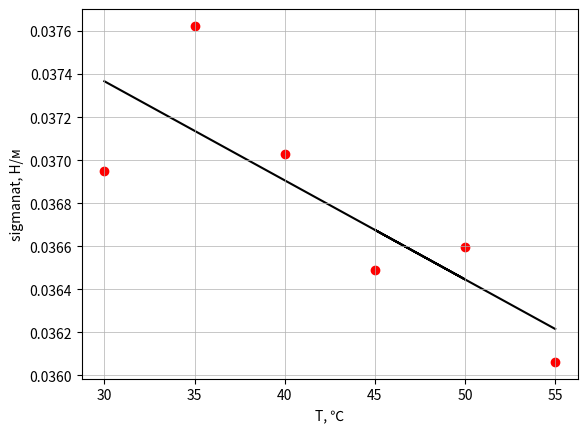

Write the Python code that produced this figure.
import numpy as np
import matplotlib.pyplot as plt

T1 = 30
P_1 = (0.2*9.81)*np.array([188, 188, 188, 188, 188, 188]) #Па
deltaP_1 = P_1 - 9.8*(1.45*10**(-2))*995.6
sigmanat_1 = (deltaP_1*1.3*(10**(-3)))/4
print(T1, P_1, "Па",sigmanat_1*(10**(3)), "мН/м" )

t1 = np.polyfit(deltaP_1, sigmanat_1, 1)
f1 = np.poly1d(t1)



T2 = 35
P_2 = (0.2*9.81)*np.array([190, 190, 190, 190, 190, 190]) #Па
deltaP_2 = P_2 - 9.8*(1.45*10**(-2))*994
sigmanat_2 = (deltaP_2*1.3*(10**(-3)))/4
print(T2, P_2, "Па",sigmanat_2*(10**(3)), "мН/м" )

t2 = np.polyfit(deltaP_2, sigmanat_2, 1)
f2 = np.poly1d(t2)



T3 = 40
P_3 = (0.2*9.81)*np.array([188, 188, 188, 188, 188, 188]) #Па
deltaP_3 = P_3 - 9.8*(1.45*10**(-2))*992.2
sigmanat_3 = (deltaP_3*1.3*(10**(-3)))/4
print(T3, P_3, "Па",sigmanat_3*(10**(3)), "мН/м" )

t3 = np.polyfit(deltaP_3, sigmanat_3, 1)
f3 = np.poly1d(t3)



T4 = 45
P_4 = (0.2*9.81)*np.array([186.5, 186.5, 186.5, 186.5, 186.5, 186.5]) #Па
deltaP_4 = P_4 - 9.8*(1.45*10**(-2))*990.2
sigmanat_4 = (deltaP_4*1.3*(10**(-3)))/4
print(T4, P_4, "Па",sigmanat_4*(10**(3)), "мН/м" )

t4 = np.polyfit(deltaP_4, sigmanat_4, 1)
f4 = np.poly1d(t4)



T5 = 50
P_5 = (0.2*9.81)*np.array([186, 186, 186, 186, 186, 186]) #Па
deltaP_5 = P_5 - 9.8*(1.45*10**(-2))*988
sigmanat_5 = (deltaP_5*1.3*(10**(-3)))/4
print(T5, P_5, "Па",sigmanat_5*(10**(3)), "мН/м" )

t5= np.polyfit(deltaP_5, sigmanat_5, 1)
f5 = np.poly1d(t5)



T6 = 55
P_6 = (0.2*9.81)*np.array([184.5, 184.5, 184.5, 184.5, 184.5, 184.5]) #Па
deltaP_6 = P_6 - 9.8*(1.45*10**(-2))*985.7
sigmanat_6 = (deltaP_6*1.3*(10**(-3)))/4
print(T6, P_6, "Па",sigmanat_6*(10**(3)), "мН/м" )

t6 = np.polyfit(deltaP_6, sigmanat_6, 1)
f6 = np.poly1d(t6)




sigmanat = np.array([f1(0),f2(0), f3(0), f4(0),f5(0), f6(0)])
T = np.array([T1,T2, T3,T5, T4, T6])
sr_T = sum(T)/6
sr_sigmanat = sum(sigmanat)/6
sr_Tsigmanat = sum(T*sigmanat)/6
sr_T_kv = sum(T**2)/6
sr_kv_T = sr_T**2
sr_sigmanat_kv = sum(sigmanat**2)/6
sr_kv_sigmanat = sr_sigmanat**2
k = (sr_Tsigmanat - sr_T*sr_sigmanat)/(sr_T_kv - sr_kv_T)
sigma_angle = (1/(6**0.5))*(((sr_sigmanat_kv - sr_kv_sigmanat)/(sr_T_kv - sr_kv_T) - k**2)**0.5)
print(k, sigma_angle)


fig, ax = plt.subplots()

t = np.polyfit(T, sigmanat, 1)
f = np.poly1d(t)

plt.scatter(T, sigmanat, c="r", zorder = 1)
plt.plot(T, f(T),
         linestyle='-', alpha = 1,
         color = "black", ms=5, zorder = 0)
plt.grid(linewidth = 0.5)

plt.ylabel('sigmanat, Н/м', fontsize=10)
plt.xlabel('T, ℃', fontsize=10)
plt.savefig("График коэффициента поверхностного натяжения от температуры", dpi=600)

plt.show()
